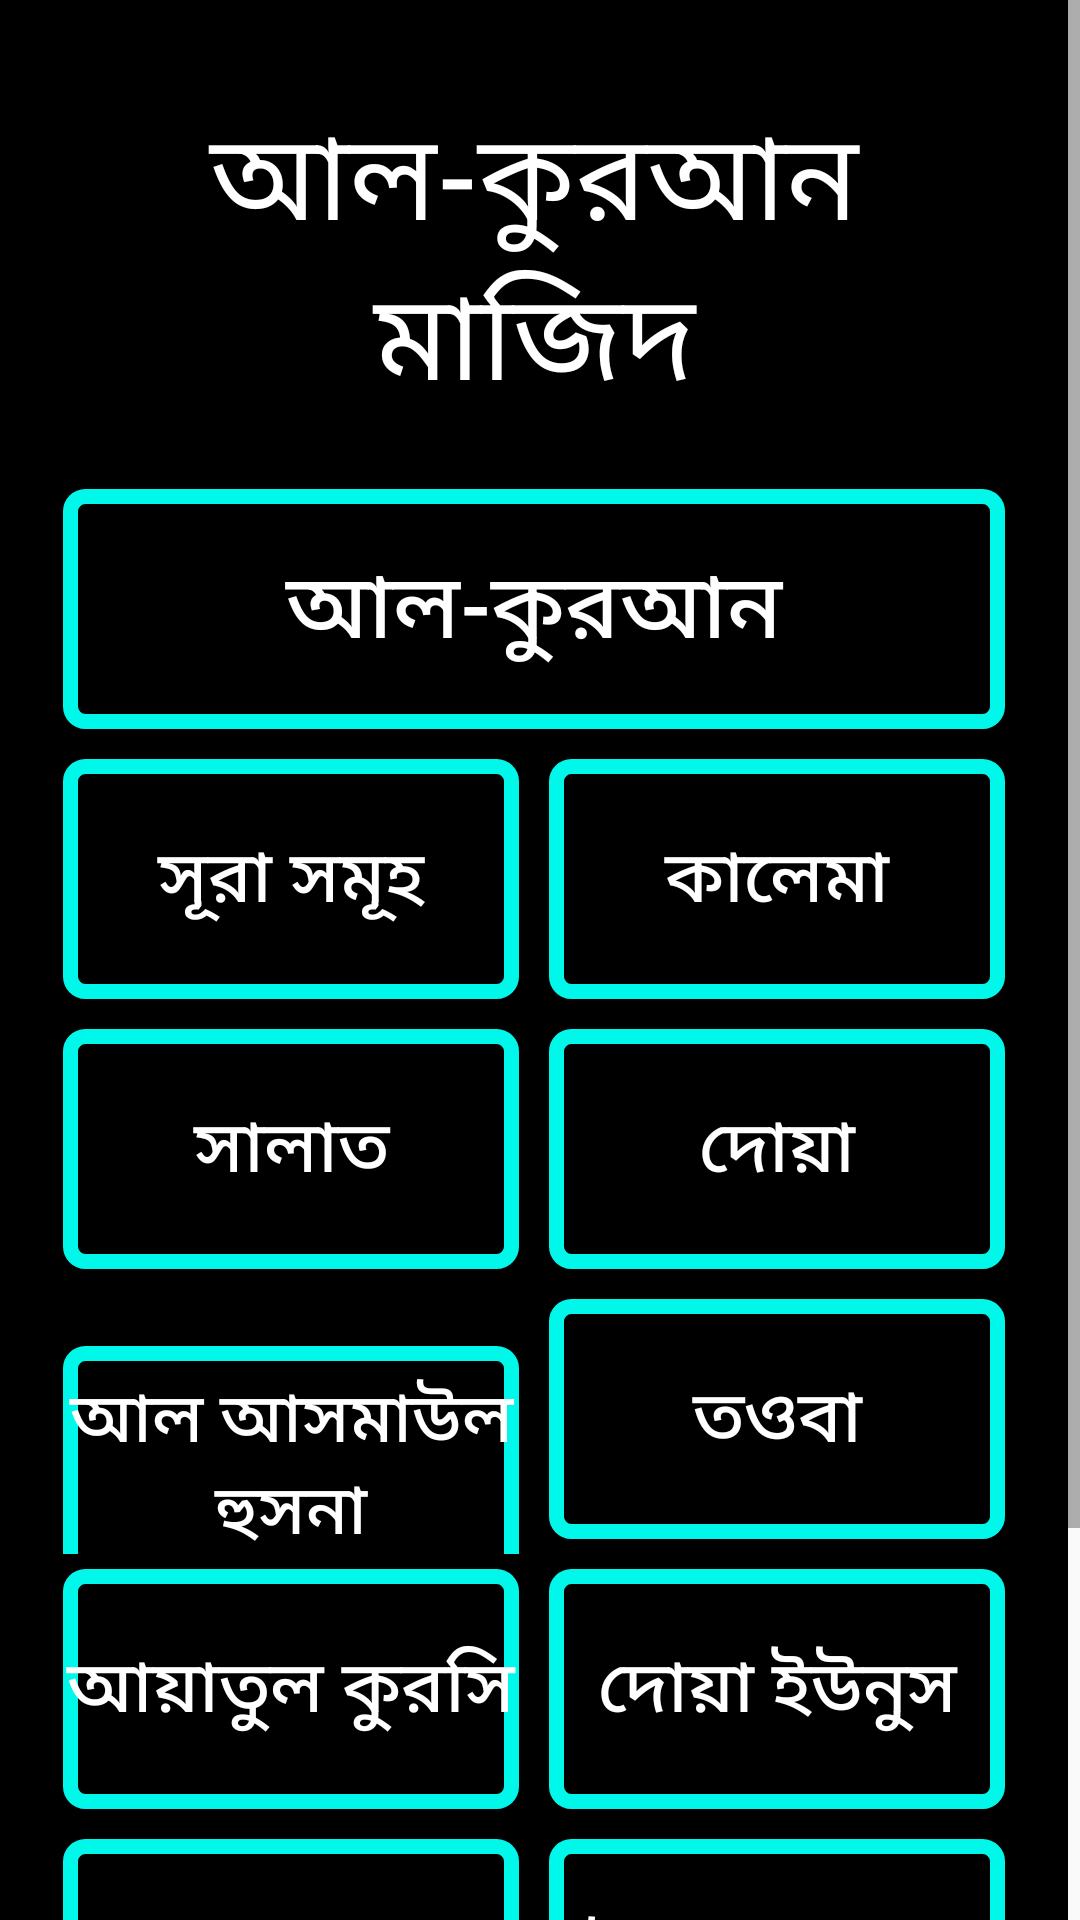

Produce the Android XML layout that renders to this screen, including the resource entries it uses.
<!-- AndroidManifest.xml: application theme Theme.AlQuran -->
<!-- res/layout/activity_main.xml -->
<?xml version="1.0" encoding="utf-8"?>
<ScrollView xmlns:android="http://schemas.android.com/apk/res/android"
    xmlns:app="http://schemas.android.com/apk/res-auto"
    xmlns:tools="http://schemas.android.com/tools"
    android:layout_width="fill_parent"
    android:layout_height="fill_parent"
    android:fillViewport="true"
    android:orientation="vertical"
    android:scrollbarStyle="insideInset"
    android:scrollbars="vertical">

    <androidx.appcompat.widget.LinearLayoutCompat
        android:layout_width="match_parent"
        android:layout_height="match_parent"
        android:background="@color/black"
        android:orientation="vertical"
        android:padding="16dp"
        tools:context=".MainActivity">

        <TextView
            android:id="@+id/txt1"
            android:layout_width="match_parent"
            android:layout_height="wrap_content"
            android:layout_margin="15sp"
            android:gravity="center"
            android:text="আল-কুরআন মাজিদ"
            android:textColor="@color/white"
            android:textSize="40sp" />


        <LinearLayout
            android:layout_width="match_parent"
            android:layout_height="wrap_content"
            android:weightSum="4">

            <Button
                android:id="@+id/btn001"
                android:layout_width="match_parent"
                android:layout_height="80dp"
                android:layout_margin="5sp"
                android:layout_weight="3"
                android:background="@drawable/custom_button"
                android:text="আল-কুরআন"
                android:textAllCaps="false"
                android:textColor="@color/white"
                android:textSize="30sp" />

        </LinearLayout>

        <LinearLayout
            android:layout_width="match_parent"
            android:layout_height="wrap_content"
            android:weightSum="4">

            <Button
                android:id="@+id/btn002"
                android:layout_width="match_parent"
                android:layout_height="80dp"
                android:layout_margin="5sp"
                android:layout_weight="2"
                android:background="@drawable/custom_button"
                android:text="সূরা সমূহ"
                android:textAllCaps="false"
                android:textColor="@color/white"
                android:textSize="24sp" />

            <Button
                android:id="@+id/btn003"
                android:layout_width="match_parent"
                android:layout_height="80dp"
                android:layout_margin="5sp"
                android:layout_weight="2"
                android:background="@drawable/custom_button"
                android:text="কালেমা"
                android:textAllCaps="false"
                android:textColor="@color/white"
                android:textSize="24sp" />
        </LinearLayout>

        <LinearLayout
            android:layout_width="match_parent"
            android:layout_height="wrap_content"
            android:weightSum="4">

            <Button
                android:id="@+id/btn004"
                android:layout_width="match_parent"
                android:layout_height="80dp"
                android:layout_margin="5sp"
                android:layout_weight="2"
                android:background="@drawable/custom_button"
                android:text="সালাত"
                android:textAllCaps="false"
                android:textColor="@color/white"
                android:textSize="24sp" />

            <Button
                android:id="@+id/btn005"
                android:layout_width="match_parent"
                android:layout_height="80dp"
                android:layout_margin="5sp"
                android:layout_weight="2"
                android:background="@drawable/custom_button"
                android:text="দোয়া"
                android:textAllCaps="false"
                android:textColor="@color/white"
                android:textSize="24sp" />

        </LinearLayout>

        <LinearLayout
            android:layout_width="match_parent"
            android:layout_height="wrap_content"
            android:weightSum="4">

            <Button
                android:id="@+id/btn006"
                android:layout_width="match_parent"
                android:layout_height="80dp"
                android:layout_margin="5sp"
                android:layout_weight="2"
                android:background="@drawable/custom_button"
                android:text="আল আসমাউল হুসনা"
                android:textAllCaps="false"
                android:textColor="@color/white"
                android:textSize="23sp" />

            <Button
                android:id="@+id/btn007"
                android:layout_width="match_parent"
                android:layout_height="80dp"
                android:layout_margin="5sp"
                android:layout_weight="2"
                android:background="@drawable/custom_button"
                android:text="তওবা"
                android:textAllCaps="false"
                android:textColor="@color/white"
                android:textSize="24sp" />

        </LinearLayout>

        <LinearLayout
            android:layout_width="match_parent"
            android:layout_height="wrap_content"
            android:weightSum="4">

            <Button
                android:id="@+id/btn008"
                android:layout_width="match_parent"
                android:layout_height="80dp"
                android:layout_margin="5sp"
                android:layout_weight="2"
                android:background="@drawable/custom_button"
                android:text="আয়াতুল কুরসি"
                android:textAllCaps="false"
                android:textColor="@color/white"
                android:textSize="24sp" />

            <Button
                android:id="@+id/btn009"
                android:layout_width="match_parent"
                android:layout_height="80dp"
                android:layout_margin="5sp"
                android:layout_weight="2"
                android:background="@drawable/custom_button"
                android:text="দোয়া ইউনুস"
                android:textAllCaps="false"
                android:textColor="@color/white"
                android:textSize="24sp" />

        </LinearLayout>

        <LinearLayout
            android:layout_width="match_parent"
            android:layout_height="wrap_content"
            android:weightSum="4">

            <Button
                android:id="@+id/btn0010"
                android:layout_width="match_parent"
                android:layout_height="80dp"
                android:layout_margin="5sp"
                android:layout_weight="2"
                android:background="@drawable/custom_button"
                android:text="সূরা হাশর"
                android:textAllCaps="false"
                android:textColor="@color/white"
                android:textSize="24sp" />

            <Button
                android:id="@+id/btn0011"
                android:layout_width="match_parent"
                android:layout_height="80dp"
                android:layout_margin="5sp"
                android:layout_weight="2"
                android:background="@drawable/custom_button"
                android:text="ইসমে আজম"
                android:textAllCaps="false"
                android:textColor="@color/white"
                android:textSize="24sp" />

        </LinearLayout>

        <LinearLayout
            android:layout_width="match_parent"
            android:layout_height="wrap_content"
            android:weightSum="4">

            <Button
                android:id="@+id/btn0012"
                android:layout_width="match_parent"
                android:layout_height="80dp"
                android:layout_margin="5sp"
                android:layout_weight="2"
                android:background="@drawable/custom_button"
                android:text="গুরুত্বপূর্ণ বিষয়"
                android:textAllCaps="false"
                android:textColor="@color/white"
                android:textSize="24sp" />

            <Button
                android:id="@+id/btn0013"
                android:layout_width="match_parent"
                android:layout_height="80dp"
                android:layout_margin="5sp"
                android:layout_weight="2"
                android:background="@drawable/custom_button"
                android:text="যোগাযোগ"
                android:textAllCaps="false"
                android:textColor="@color/white"
                android:textSize="24sp" />

        </LinearLayout>


    </androidx.appcompat.widget.LinearLayoutCompat>

</ScrollView>
<!-- resources referenced by this layout -->
<resources>
  <color name="black">#FF000000</color>
  <color name="white">#FFFFFFFF</color>
  <!-- drawable custom_button (drawable) -->
  <?xml version="1.0" encoding="utf-8"?>
  <shape xmlns:android="http://schemas.android.com/apk/res/android" android:shape="rectangle">
      <stroke android:color="#00F8EA" android:width="5dp"/>
      <corners android:radius="5dp"/>
  </shape>
  <style name="Theme.AlQuran" parent="Theme.AppCompat.DayNight">
          
          <item name="colorPrimary">@color/purple_500</item>
          <item name="colorPrimaryVariant">@color/purple_700</item>
          <item name="colorOnPrimary">@color/white</item>
          
          <item name="colorSecondary">@color/teal_200</item>
          <item name="colorSecondaryVariant">@color/teal_700</item>
          <item name="colorOnSecondary">@color/black</item>
          
          <item name="android:statusBarColor" tools:targetApi="l">?attr/colorPrimaryVariant</item>
          
      </style>
  <color name="purple_500">#FF6200EE</color>
  <color name="purple_700">#FF3700B3</color>
  <color name="teal_200">#FF03DAC5</color>
  <color name="teal_700">#FF018786</color>
</resources>
